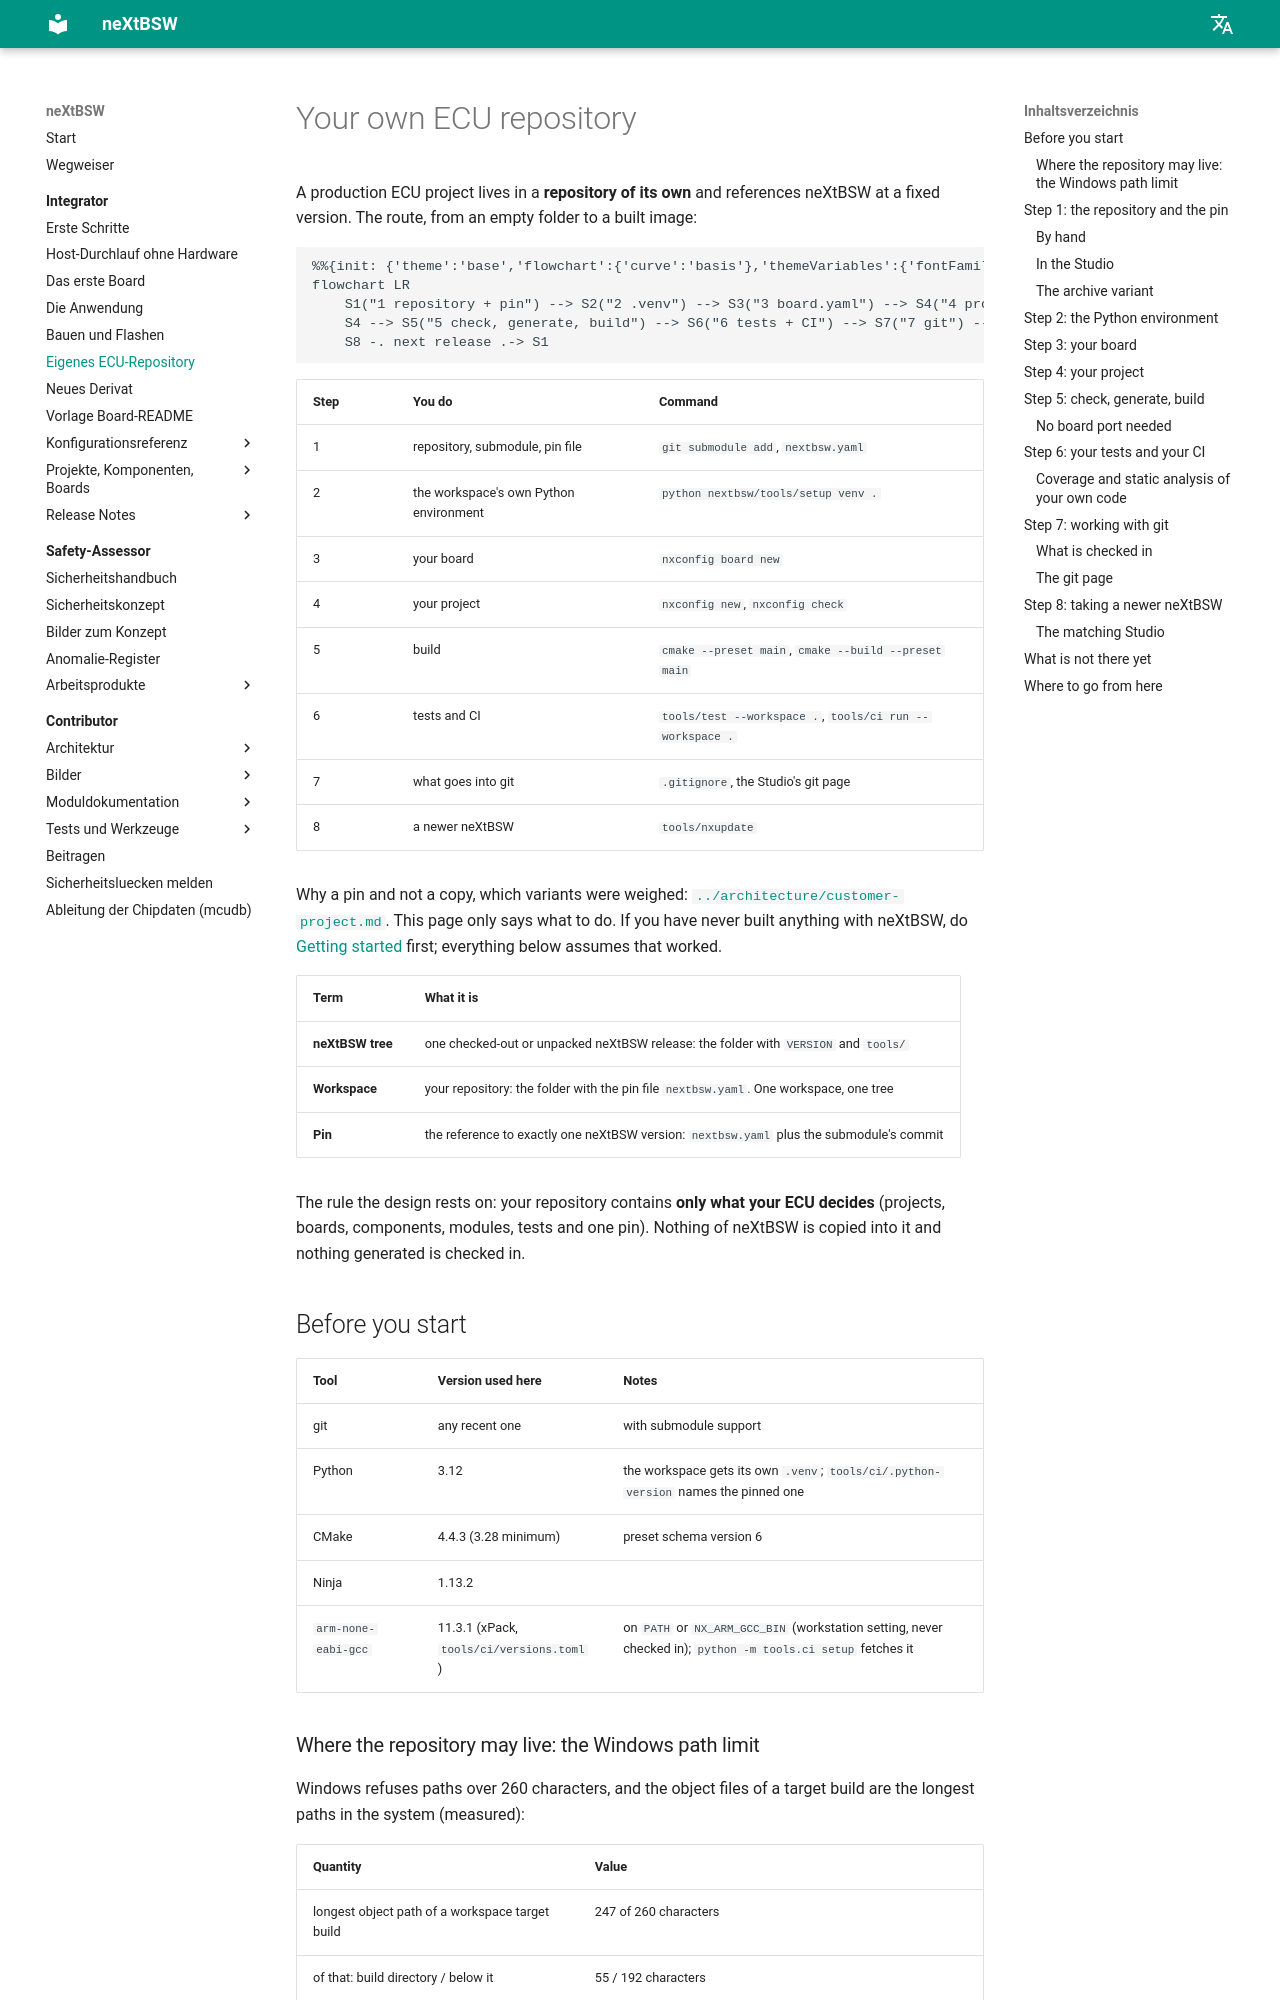

repository: danielsimonreinhardt/neXtBSW · page: 1.0.0/doc/guide/customer-project/index.html · generator: mkdocs

# Your own ECU repository

A production ECU project lives in a **repository of its own** and references neXtBSW at a fixed version. The route,
from an empty folder to a built image:

```mermaid
%%{init: {'theme':'base','flowchart':{'curve':'basis'},'themeVariables':{'fontFamily':'Segoe UI, Helvetica, Arial, sans-serif','fontSize':'14px','background':'#ffffff','primaryColor':'#ffffff','primaryBorderColor':'#64748b','primaryTextColor':'#0f172a','lineColor':'#475569','edgeLabelBackground':'#ffffff','tertiaryColor':'#f8fafc','clusterBkg':'#f8fafc','clusterBorder':'#cbd5e1'}}}%%
flowchart LR
    S1("1 repository + pin") --> S2("2 .venv") --> S3("3 board.yaml") --> S4("4 project.yaml")
    S4 --> S5("5 check, generate, build") --> S6("6 tests + CI") --> S7("7 git") --> S8("8 update")
    S8 -. next release .-> S1
```

| Step | You do | Command |
|---|---|---|
| 1 | repository, submodule, pin file | `git submodule add`, `nextbsw.yaml` |
| 2 | the workspace's own Python environment | `python nextbsw/tools/setup venv .` |
| 3 | your board | `nxconfig board new` |
| 4 | your project | `nxconfig new`, `nxconfig check` |
| 5 | build | `cmake --preset main`, `cmake --build --preset main` |
| 6 | tests and CI | `tools/test --workspace .`, `tools/ci run --workspace .` |
| 7 | what goes into git | `.gitignore`, the Studio's git page |
| 8 | a newer neXtBSW | `tools/nxupdate` |

Why a pin and not a copy, which variants were weighed: [`../architecture/customer-project.md`](../architecture/customer-project.md).
This page only says what to do. If you have never built anything with neXtBSW, do [Getting started](getting-started.md)
first; everything below assumes that worked.

| Term | What it is |
|---|---|
| **neXtBSW tree** | one checked-out or unpacked neXtBSW release: the folder with `VERSION` and `tools/` |
| **Workspace** | your repository: the folder with the pin file `nextbsw.yaml`. One workspace, one tree |
| **Pin** | the reference to exactly one neXtBSW version: `nextbsw.yaml` plus the submodule's commit |

The rule the design rests on: your repository contains **only what your ECU decides** (projects, boards, components,
modules, tests and one pin). Nothing of neXtBSW is copied into it and nothing generated is checked in.

## Before you start

| Tool | Version used here | Notes |
|---|---|---|
| git | any recent one | with submodule support |
| Python | 3.12 | the workspace gets its own `.venv`; `tools/ci/.python-version` names the pinned one |
| CMake | 4.4.3 (3.28 minimum) | preset schema version 6 |
| Ninja | 1.13.2 | |
| `arm-none-eabi-gcc` | 11.3.1 (xPack, `tools/ci/versions.toml`) | on `PATH` or `NX_ARM_GCC_BIN` (workstation setting, never checked in); `python -m tools.ci setup` fetches it |

### Where the repository may live: the Windows path limit

Windows refuses paths over 260 characters, and the object files of a target build are the longest paths in the
system (measured, ARCH-57):

| Quantity | Value |
|---|---|
| longest object path of a workspace target build | 247 of 260 characters |
| of that: build directory / below it | 55 / 192 characters |
| **limit for the build directory** | **67 characters** (about 56 for the workspace root with `build/<preset>`) |

So keep the repository folder short and near a drive root (`C:/acme-bcm`), keep the preset name short (`main`), or
point the build elsewhere: the Studio setting **Build-Wurzel** (`NX_STUDIO_BUILD_ROOT`) or
`cmake --preset <p> -B <short dir>`. The Studio warns when a build directory grows past 67 characters. The
submodule folder name does not show up in object paths (CMake hashes them), only in the roomier source paths.

## Step 1: the repository and the pin

A workspace stands on a **release tag** (`v<MAJOR>.<MINOR>.<PATCH>` on `master`; this page uses `v0.2.0`).
